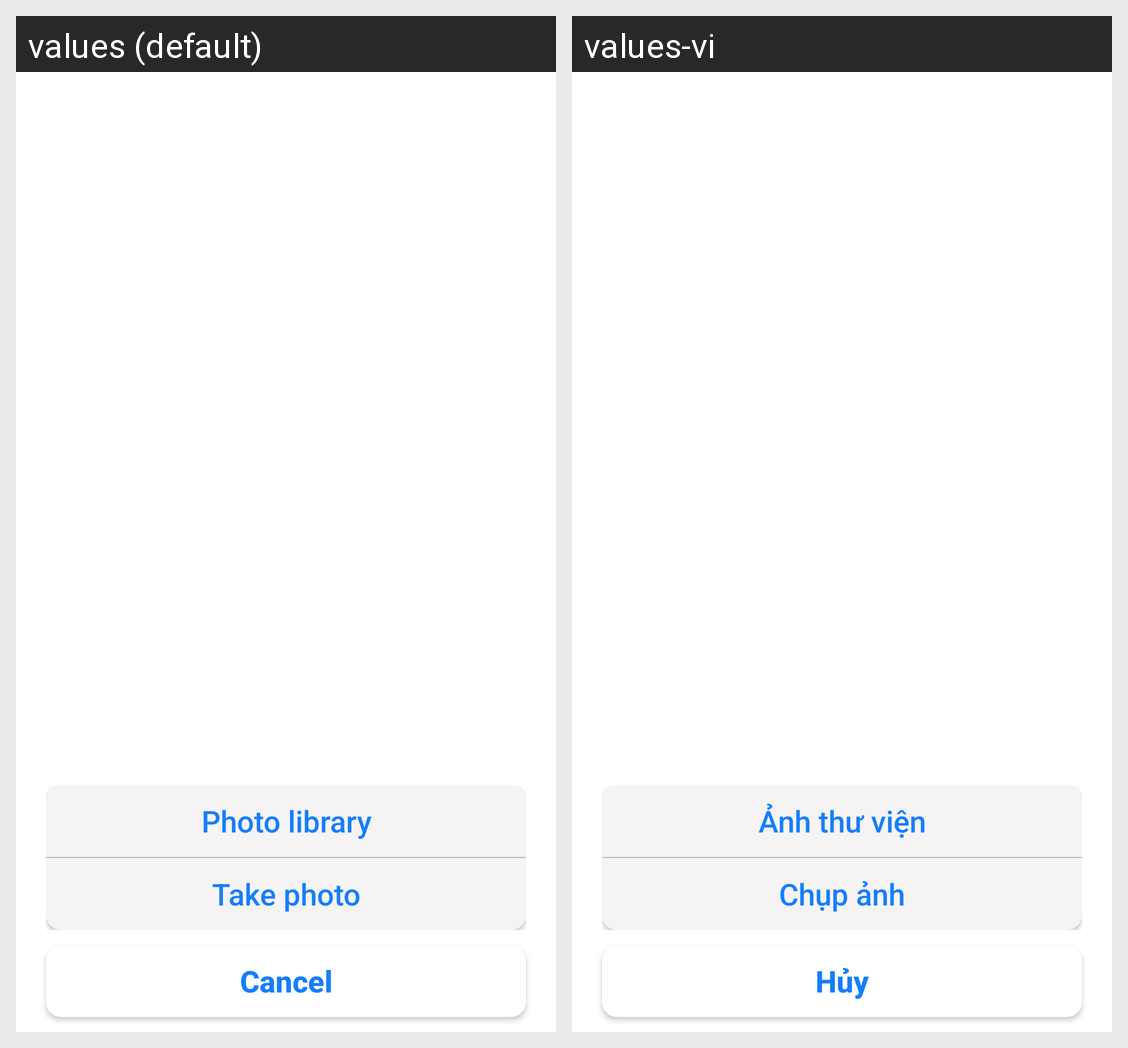

For this localized Android screen grid, give each drawn string resource with its value in every locale shown.
Android screen res/layout/dialog_choose_image.xml rendered under 2 locales, left to right: values (default), values-vi. Device: Nexus 5 (rendered at 1080×1920; each locale shown at half size, 540×960, under a caption strip naming it); theme AppBaseTheme.
Strings drawn on this screen, with the default value and each locale's value (text and hints the layout hard-codes, and strings that could not be matched under every locale, appear in the picture but are not listed):

btn_photo_library
  values: Photo library
  values-vi: Ảnh thư viện

btn_take_photo
  values: Take photo
  values-vi: Chụp ảnh

btn_cancel
  values: Cancel
  values-vi: Hủy
